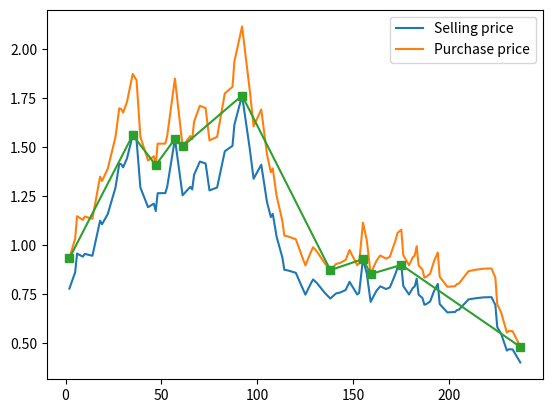

Source code (Python):
import numpy as np

def strategy(sell, buy, tick=None):
    '''
    假設買價和賣價的漲跌勢相同
    input:
        sell  賣價
        buy   買價
        tick  交易時間
    output:
        date  交易點
        price 交易價
    '''
    if type(tick) == type(None):
        tick = np.arange(len(sell))
    # 第一部分 : 判斷所有極值
    # 依買賣價數列的 index 逐個檢查賣價的最大值和買價的最小值
    # 找到極值後，紀錄其值於 price，記錄交易時間於 date

    # 左端點的判斷
    # 若 sell[0] > sell[1]，則視左端點為最大值；反之為最小值
    # 如果第一個找到的是賣價的極值，則令 odd = 1
    date = np.array(tick[0])
    if sell[0] > sell[1]:
        odd = 1
        price = np.array([sell[0]])  # 紀錄賣價的最大值
    else:
        odd = 0
        price = np.array([buy [0]])  # 紀錄買價的最小值

    # 主體的判斷
    # 小於等於是為了處理相鄰兩值相等的問題，不是很重要
    for i in range(1, len(sell)-1):
        if sell[i-1] <= sell[i] >  sell[i+1]:
            price = np.append(price, sell[i])
            date  = np.append(date, tick[i])
        if buy [i-1] >  buy [i] <= buy [i+1]:
            price = np.append(price, buy [i])
            date  = np.append(date, tick[i])

    # 右端點的判斷
    # 若 sell[-2] <= sell[-1]，則視右端點為最大值；反之為最小值
    if sell[-2] <= sell[-1]:
        price = np.append(price, sell[-1])
        date  = np.append(date, tick[-1])
    else:
        price = np.append(price, buy [-1])
        date  = np.append(date, tick[-1])

    # 第二部分 : 最佳化
    # 假設賣價的最大值 s，由左至右的順序為 s1, s2, ...
    # 假設買價的最小值 b，由左至右的順序為 b1, b2, ...
    # 令最大與最小值交錯相鄰，如下述 : 
    #   如果 odd = 1，則 price = s1, b1, s2, b2, ...
    #   如果 odd = 0，則 price = b1, s1, b2, s2, ...
    #   即，若 odd=1，則 price 以 s 開頭，否則以 b 開頭
    # price 內每一對相鄰的元素，皆可形成一筆獲利視為 s-b 的交易
    # 賣價 s 越高越優等，買價 b 越低越優等

    # 左端點的最佳化
    # 假設 odd = 1，則 price[:4] = s1, b1, s2, b2
    # 若第一筆交易虧損 (s1-b1 < 0)，則必須刪除 s1, b1 其中之一
    # 接著找出刪除的可能性內最優等的方法
    # if   s1 < s2，則刪除 s1      (因為 s1 比 s2 劣等)
    #      因為變成 b1 開頭，所以 odd 要轉換
    # elif b2 < b1，則刪除 s2, b1  (因為 b1 比 b2 劣等)
    #      因為 s2 劣等而 s, b 須交錯，所以刪除 s2
    # else        ，則刪除 s2, b2  (因為 b2 比 b1 劣等)
    #      因為 s2 劣等而 s, b 須交錯，所以刪除 s2
    while price[1-odd] < price[odd]:
        try:
            if price[2-2*odd] < price[2*odd]:
                price = np.delete(price, 0)
                date  = np.delete(date,  0)
                odd = 1-odd
            elif price[1+2*odd] < price[3-2*odd]:
                price = np.delete(price, [1, 2])
                date  = np.delete(date,  [1, 2])
            else:
                price = np.delete(price, [2, 3])
                date  = np.delete(date,  [2, 3])
        except:  # 進到這裡基本上是全虧損
            return np.array([]), np.array([])

    # 右端點的最佳化
    # 若   (len(price)+odd)%2 = 1，則 price[-1] 為 b，反之為 s
    # 假設 (len(price)+odd)%2 = 1  且 price[-4:] = s8, b8, s9, b9
    # 若最後一筆交易虧損 (s9-b9 < 0)，則必須刪除 s9, b9 其中之一
    # 接著找出刪除的可能性內最優等的方法
    # if   b8 < b9，則刪除 b9      (因為 b9 比 b8 劣等)
    # elif s9 < s8，則刪除 b8, s9  (因為 s9 比 s8 劣等)
    #      因為 b8 劣等而 s, b 須交錯，所以刪除 b8
    # else        ，則刪除 b8, s8  (因為 s8 比 s9 劣等)
    #      因為 b8 劣等而 s, b 須交錯，所以刪除 b8
    while price[-1-(len(price)+odd)%2] < price[-2+(len(price)+odd)%2]: # 尾
        try:
            if price[-1-(len(price)+odd)%2*2] < price[-3+(len(price)+odd)%2*2]:
                price = np.delete(price, -1)
                date  = np.delete(date,  -1)
            elif price[-4+(len(price)+odd)%2*2] < price[-2-(len(price)+odd)%2*2]:
                price = np.delete(price, [-2, -3])
                date  = np.delete(date,  [-2, -3])
            else:
                price = np.delete(price, [-3, -4])
                date  = np.delete(date,  [-3, -4])
        except:  # 進到這裡基本上是全虧損
            return np.array([]), np.array([])

    # 主體的最佳化
    # 若   sort = 1，則 price[index] 為 s，反之為 b
    # 假設 sort = 1  且 price[index:index+4] = s4, b4, s5, b5
    # 若中間的交易虧損 (s5-b4 < 0)，則必須刪除 b4, s5 其中之一
    # 接著找出刪除的可能性內最優等的方法
    # if   s4 < s5，則刪除 s4, b4  (因為 s4 比 s5 劣等)
    #      因為 s4 < s5 < b4，刪除 s5 不如刪除 s4
    # elif b4 < b5，則刪除 s5, b5  (因為 b5 比 b4 劣等)
    #      因為 s5 < b4 < b5，刪除 b4 不如刪除 b5
    # else        ，則刪除 b4, s5
    #      因為 s4, b5 都是更優等的選擇，所以選擇刪除 b4, s5
    index = 0
    while index < len(price)-3: # 中間
        sort = (index+odd)%2
        while index < len(price)-3 and price[index+2-sort] > price[index+1+sort]: 
            if price[index+2-2*sort] < price[index+2*sort]:
                price = np.delete(price, [index, index+1])
                date  = np.delete(date,  [index, index+1])
            elif price[index+3-2*sort] < price[index+1+2*sort]:
                price = np.delete(price, [index+2, index+3])
                date  = np.delete(date,  [index+2, index+3])
            else:
                price = np.delete(price, [index+1, index+2])
                date  = np.delete(date,  [index+1, index+2])        
        index += 1

    return date, price


if __name__ == "__main__":
    # 產生隨機交易資料
    # 怎麼產生的不重要，只要求買賣的漲跌勢相同
    time  = 100
    spread = 1.2
    sell = np.random.rand(1)  # 賣價
    buy  = np.array([sell[-1] * spread])  # 買價
    tick = np.random.randint(1, 5, 1)  # 交易時間
    for i in range(1, time):
        rand = (np.random.rand()-0.5) * (abs(np.random.rand())-0.5)
        next_price = rand * sell[-1] + sell[-1]
        sell = np.append(sell, next_price)
        buy  = np.append(buy,  sell[-1] * spread)
        tick = np.append(tick, tick[-1] + np.random.randint(1, 5))

    # 丟入買賣價，得到交易時機和交易價
    date, price = strategy(sell, buy, tick)  

    # 繪圖
    import matplotlib.pyplot as plt
    plt.plot(tick, sell, label="Selling price")
    plt.plot(tick, buy,  label="Purchase price")
    plt.legend()
    plt.plot(date, price, "s-")
    plt.show()